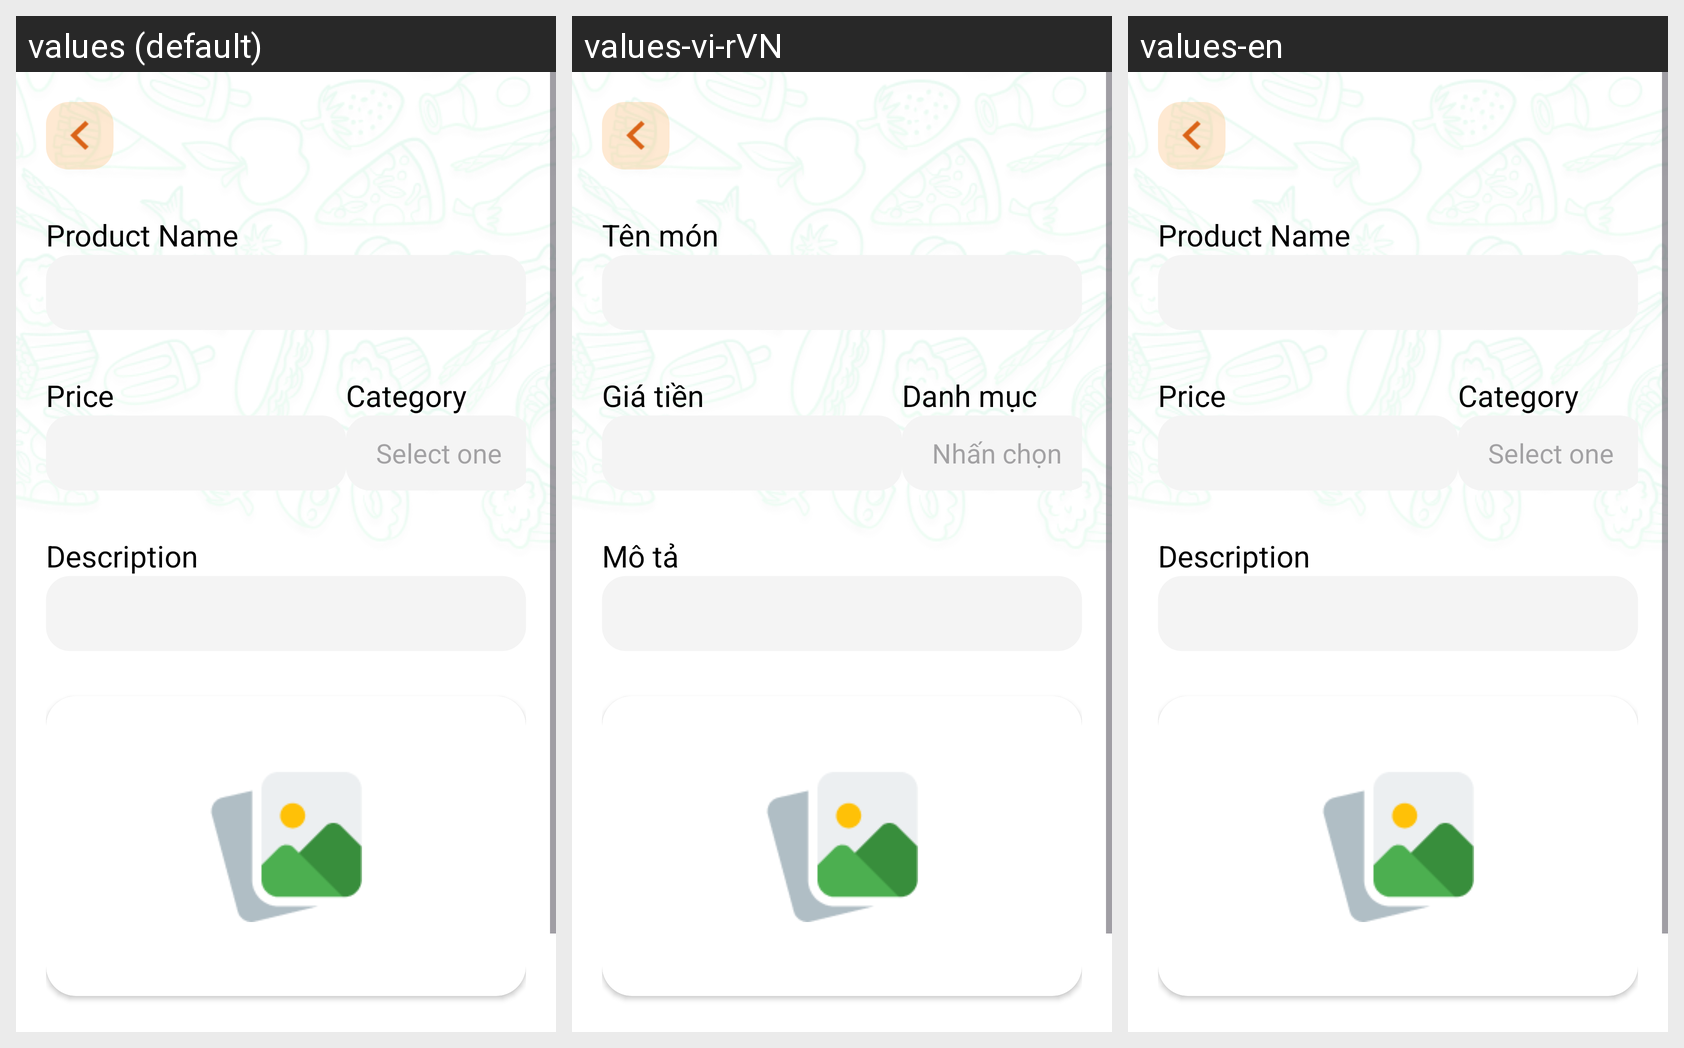

This grid shows one Android layout under several languages. Give, for every string resource on the screen, its name, the default text and each shown locale's text.
Android screen res/layout/activity_add_san_pham.xml rendered under 3 locales, left to right: values (default), values-vi-rVN, values-en. Device: Nexus 5 (rendered at 1080×1920; each locale shown at half size, 540×960, under a caption strip naming it); theme Theme.AppQLSV.
Strings drawn on this screen, with the default value and each locale's value (text and hints the layout hard-codes, and strings that could not be matched under every locale, appear in the picture but are not listed):

ProductName
  values: Product Name
  values-vi-rVN: Tên món
  values-en: Product Name

Price
  values: Price
  values-vi-rVN: Giá tiền
  values-en: Price

Category
  values: Category
  values-vi-rVN: Danh mục
  values-en: Category

Selectone
  values: Select one
  values-vi-rVN: Nhấn chọn
  values-en: Select one

Description
  values: Description
  values-vi-rVN: Mô tả
  values-en: Description
